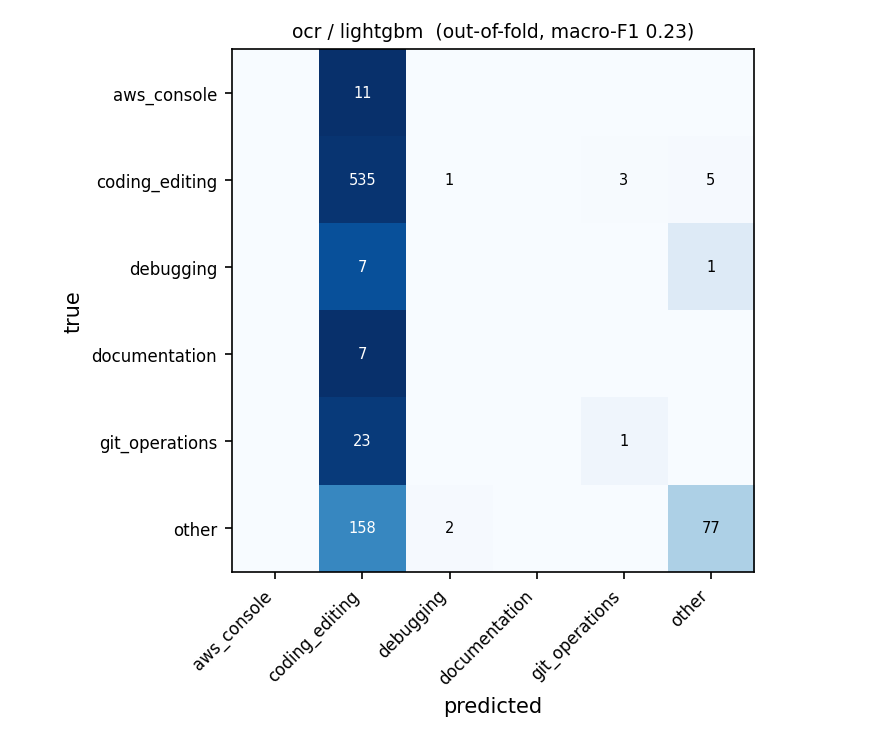

The table this chart was drawn from, first rows:
true \ predicted, aws_console, coding_editing, debugging, documentation, git_operations, other
aws_console, 0, 11, 0, 0, 0, 0
coding_editing, 0, 535, 1, 0, 3, 5
debugging, 0, 7, 0, 0, 0, 1
documentation, 0, 7, 0, 0, 0, 0
git_operations, 0, 23, 0, 0, 1, 0
other, 0, 158, 2, 0, 0, 77
